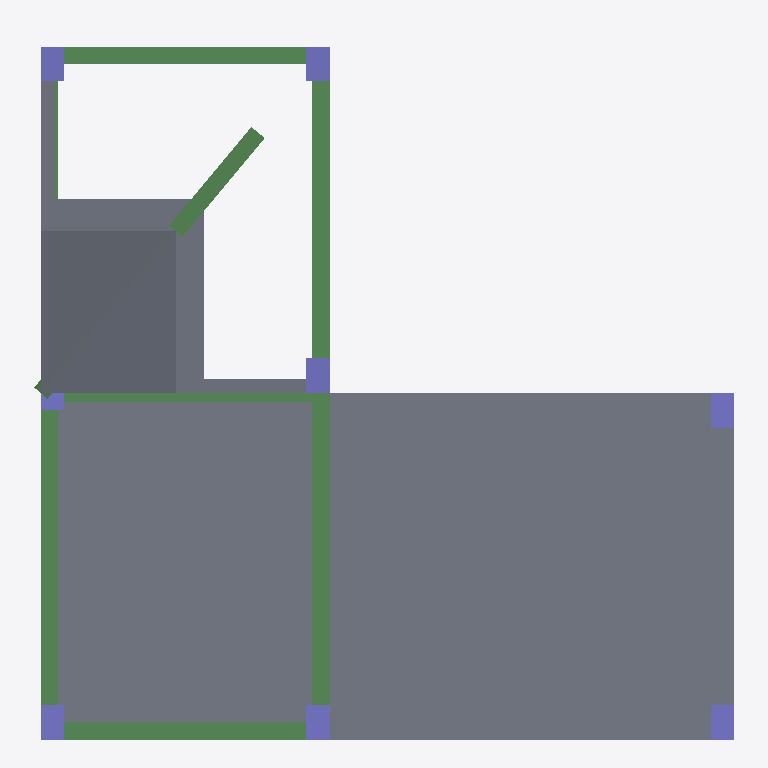
Plan cut of the same IFC building model at storey '3000' (level 3.00 m, cut at 4.40 m), seen from above with north up, elements coloured by IFC class: 8 beams (green), 8 columns (violet), 6 slabs (grey). Cut surfaces are drawn darker.
Extent 12.1 m × 12.3 m × 6.0 m (x, y, z). Storeys (4): 0 at 0.00 m; 3000 at 3.00 m; 6000 at 6.00 m; 9000 at 9.00 m. Elements (27): 11 IfcColumn, 10 IfcBeam, 6 IfcSlab.

HEADER;
FILE_DESCRIPTION((''),'2;1');
FILE_NAME('','2018-06-19T21:43:15',(''),(''),'Xbim File Processor version 4.0.0.0','Xbim version 4.0.0.0','');
FILE_SCHEMA(('IFC4'));
ENDSEC;
DATA;
#1=IFCPROJECT('1hZW4k0lb7uBuVgpCL2d4k',#2,'BimProject',$,$,'longName__BimProject','Modeling',(#175),#8);
#46=IFCSITE('2ZiEJxRVfB88t5CpCJFLra',#2,'simple Site',$,$,#49,$,$,.ELEMENT.,$,$,$,$,$);
#51=IFCBUILDING('2gZHGKInf6PwzmaWg8mT0C',#2,'simple building',$,$,#52,$,$,.ELEMENT.,$,$,$);
#54=IFCBUILDINGSTOREY('259GjWKkj7MYT6VqQWOTZt',#2,'0',$,$,#55,$,'0',.ELEMENT.,0.0);
#57=IFCBUILDINGSTOREY('1LuhQqTmrFPwR4lQTewiHk',#2,'3000',$,$,#58,$,'3000',.ELEMENT.,3000.0);
#61=IFCBUILDINGSTOREY('1u8ahelAfAZe86AydfmfiA',#2,'6000',$,$,#62,$,'6000',.ELEMENT.,6000.0);
#65=IFCBUILDINGSTOREY('1$gOYN8oz4uxVRRUd$iGMC',#2,'9000',$,$,#66,$,'9000',.ELEMENT.,9000.0);
#449=IFCSLAB('2r2WyjWvX6C0vhH53x8uWQ',#2,'StandardArcSlab_Thickness_500',$,'Slab Thickness 500',#452,#461,$,.FLOOR.);
#438=IFCSLAB('0jHysUG$9FzBP2X0vKTOe7',#2,'StandardArcSlab_Thickness_250',$,'Slab Thickness 250',#441,#448,$,.FLOOR.);
#415=IFCSLAB('2Ac2yj0F11Zv2WqesA7u0g',#2,'StandardArcSlab_Thickness_250',$,'Slab Thickness 250',#418,#426,$,.FLOOR.);
#380=IFCSLAB('25oCeBGbv4aAfAkttuzjwZ',#2,'StandardArcSlab_Thickness_250',$,'Slab Thickness 250',#383,#392,$,.FLOOR.);
#282=IFCBEAM('3nIkI4xHP4W8LW_HOr717x',#2,'StandardStrBeam_Rec_300_800',$,'Rectangular Beam 300 x 800',#285,#274,$,.BEAM.);
#264=IFCBEAM('1al3LHo591GRQWEzVLoDvp',#2,'StandardStrBeam_Rec_300_800',$,'Rectangular Beam 300 x 800',#267,#274,$,.BEAM.);
#286=IFCBEAM('0CZIcRzMn4P84iyzEf9VkA',#2,'StandardStrBeam_Rec_300_800',$,'Rectangular Beam 300 x 800',#289,#274,$,.BEAM.);
#217=IFCBEAM('1Qu_G2KLL6XAszhBX0f3g5',#2,'StandardStrBeam_Rec_300_800',$,'Rectangular Beam 300 x 800',#220,#236,$,.BEAM.);
#254=IFCBEAM('0atvwx5Rv2wPphvdyueiAC',#2,'StandardStrBeam_Rec_300_800',$,'Rectangular Beam 300 x 800',#257,#236,$,.BEAM.);
#296=IFCBEAM('13IsYN8HH5ZP4y6_8NhXy$',#2,'StandardStrBeam_Rec_300_800',$,'Rectangular Beam 300 x 800',#299,#306,$,.BEAM.);
#402=IFCSLAB('1YksvRIIr6PAWvvZ61tvZO',#2,'StandardArcSlab_Thickness_250',$,'Slab Thickness 250',#405,#412,$,.FLOOR.);
#248=IFCBEAM('3wmKdPrh56wfRfeBPDd0_U',#2,'StandardStrBeam_Rec_300_800',$,'Rectangular Beam 300 x 800',#251,#236,$,.BEAM.);
#427=IFCSLAB('3ZZOmfOSXExAsgCwUNT1vi',#2,'StandardArcSlab_Thickness_250',$,'Slab Thickness 250',#430,#437,$,.FLOOR.);
#346=IFCCOLUMN('2t1wUbwAT9LQGX_C7p5Br7',#2,'StandardStrColumn_Rec_400_600',$,'Rectangular Col 400 x 600',#349,#319,$,.COLUMN.);
#356=IFCCOLUMN('08YKXXkFf6HfOX6_v$r3qk',#2,'StandardStrColumn_Rec_400_600',$,'Rectangular Col 400 x 600',#359,#319,$,.COLUMN.);
#366=IFCCOLUMN('2hxH87svP7YPSi6CPTRfR_',#2,'StandardStrColumn_Rec_400_600',$,'Rectangular Col 400 x 600',#369,#319,$,.COLUMN.);
#310=IFCCOLUMN('3H$boSSr9AUR_mIc2D3yRd',#2,'StandardStrColumn_Rec_400_600',$,'Rectangular Col 400 x 600',#313,#319,$,.COLUMN.);
#370=IFCCOLUMN('0exCkyfhzDJbDBURpQmJl2',#2,'StandardStrColumn_Rec_400_600',$,'Rectangular Col 400 x 600',#373,#319,$,.COLUMN.);
#374=IFCCOLUMN('1kBqEH8SX0xVxLfR8YfaAI',#2,'StandardStrColumn_Rec_400_600',$,'Rectangular Col 400 x 600',#377,#319,$,.COLUMN.);
#342=IFCCOLUMN('1MaLuNi1D9_g2P9fDvdCcT',#2,'StandardStrColumn_Rec_400_600',$,'Rectangular Col 400 x 600',#345,#319,$,.COLUMN.);
#330=IFCCOLUMN('2d5woiUez0kOTvgfdhBESb',#2,'StandardStrColumn_Rec_400_600',$,'Rectangular Col 400 x 600',#333,#319,$,.COLUMN.);
#278=IFCBEAM('0UQsAox_9CZfi4E5ezI1f8',#2,'StandardStrBeam_Rec_300_800',$,'Rectangular Beam 300 x 800',#281,#274,$,.BEAM.);
ENDSEC;